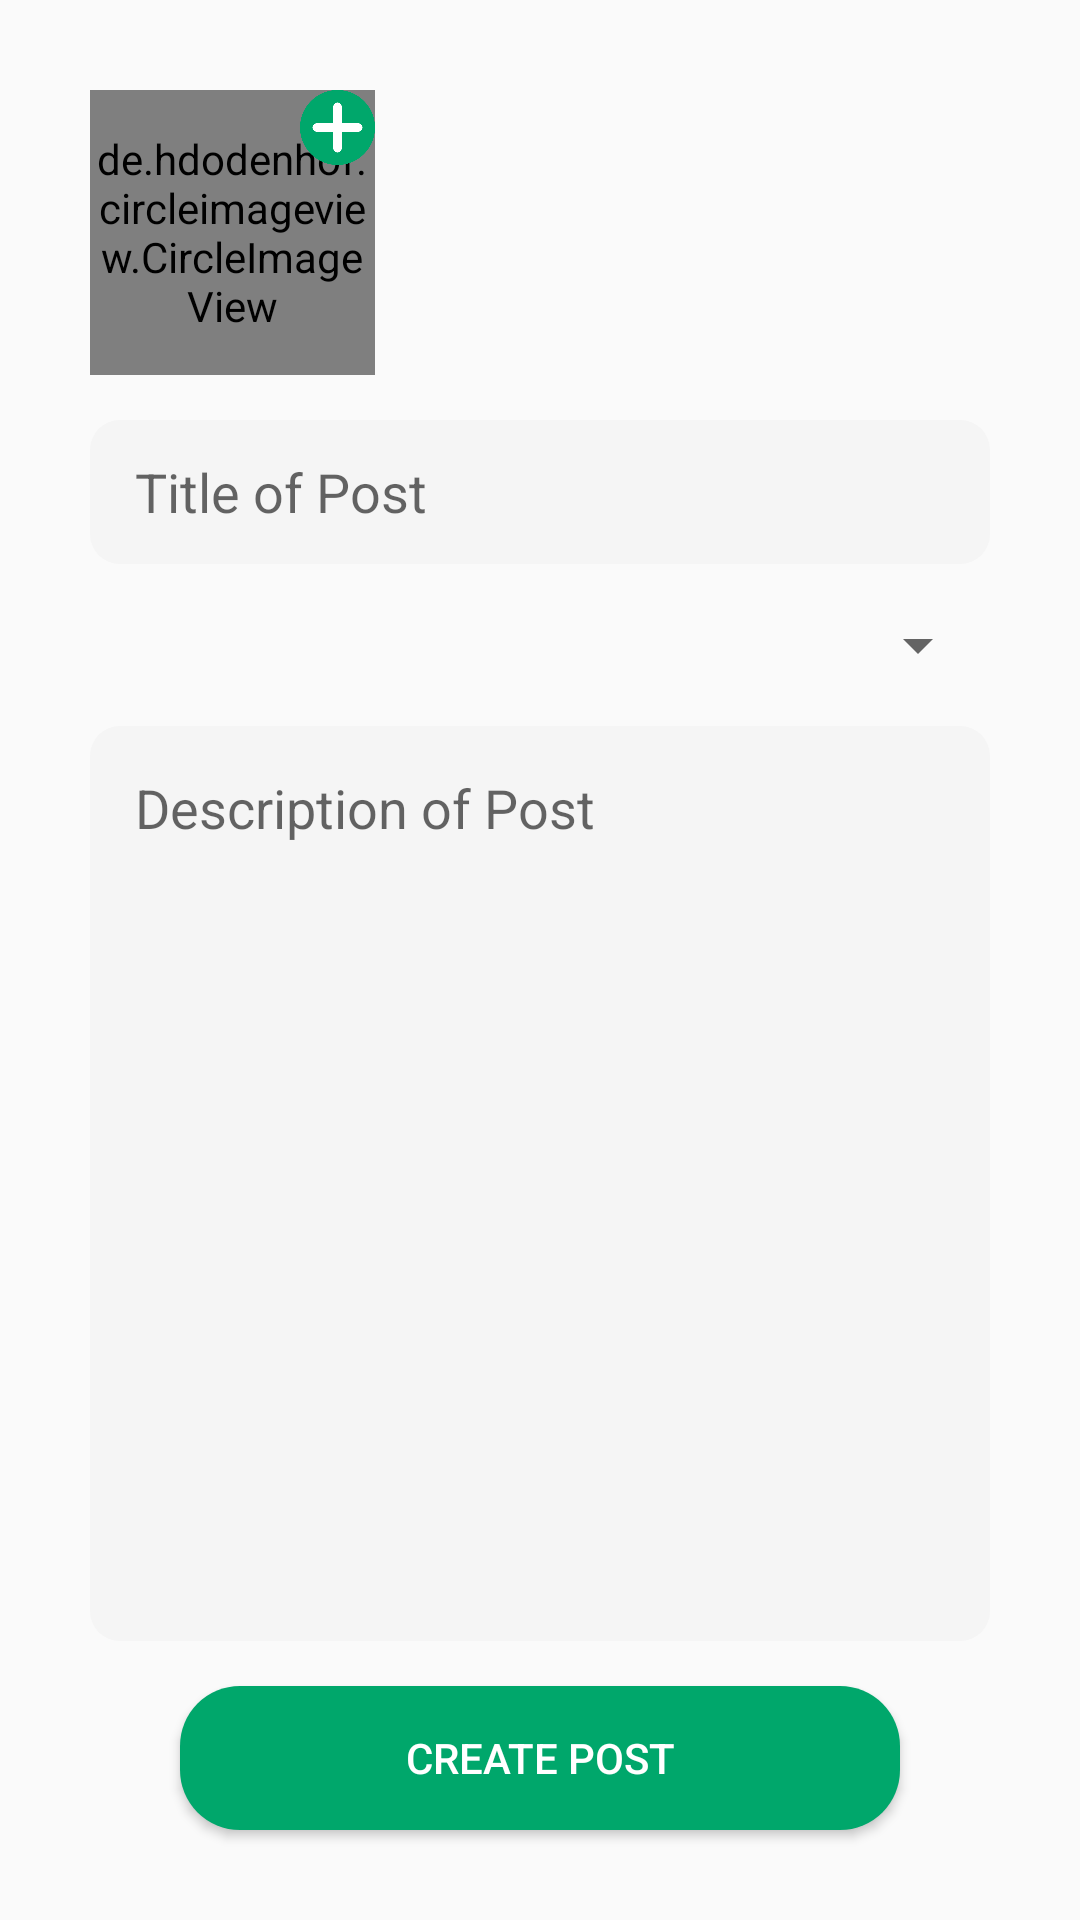

This screen was rendered from an Android layout file. Write that file and the resources it references.
<!-- AndroidManifest.xml: application theme Theme.Fitomatic -->
<!-- res/layout/activity_post_creation_single.xml -->
<?xml version="1.0" encoding="utf-8"?>
<androidx.constraintlayout.widget.ConstraintLayout xmlns:android="http://schemas.android.com/apk/res/android"
    xmlns:app="http://schemas.android.com/apk/res-auto"
    xmlns:tools="http://schemas.android.com/tools"
    android:layout_width="match_parent"
    android:layout_height="match_parent"
    tools:context=".Posts.PostCreationSingle">

    <Spinner
        android:id="@+id/spinnerActivitySingle"
        android:layout_width="0dp"
        android:layout_height="wrap_content"
        android:layout_marginStart="30dp"
        android:layout_marginTop="15dp"
        android:layout_marginEnd="30dp"
        app:layout_constraintEnd_toEndOf="parent"
        app:layout_constraintStart_toStartOf="parent"
        app:layout_constraintTop_toBottomOf="@+id/createTitleSingle" />


    <de.hdodenhof.circleimageview.CircleImageView
        android:id="@+id/postImageSingle"
        android:layout_width="0dp"
        android:layout_height="0dp"
        android:layout_marginStart="30dp"
        android:layout_marginTop="30dp"

        android:layout_marginBottom="15dp"
        android:src="@android:drawable/ic_menu_gallery"
        app:layout_constraintBottom_toTopOf="@+id/createTitleSingle"
        app:layout_constraintDimensionRatio="1:1"
        app:layout_constraintStart_toStartOf="parent"
        app:layout_constraintTop_toTopOf="parent"
        tools:ignore="MissingConstraints" />

    <ImageView
        android:id="@+id/editIconPicture3"
        android:layout_width="25dp"
        android:layout_height="25dp"
        app:layout_constraintEnd_toEndOf="@+id/postImageSingle"
        app:layout_constraintTop_toTopOf="@+id/postImageSingle"
        app:srcCompat="@drawable/add_icon" />

    <EditText
        android:id="@+id/createTitleSingle"
        android:layout_width="0dp"
        android:layout_height="wrap_content"
        android:layout_marginStart="30dp"
        android:layout_marginTop="140dp"
        android:layout_marginEnd="30dp"
        android:background="@drawable/textfield"
        android:ems="10"
        android:hint="Title of Post"
        android:inputType="textEmailAddress"
        android:minHeight="48dp"
        android:paddingLeft="15dp"
        android:textColor="@color/purple"
        app:layout_constraintEnd_toEndOf="parent"
        app:layout_constraintHorizontal_bias="0.0"
        app:layout_constraintStart_toStartOf="parent"
        app:layout_constraintTop_toTopOf="parent" />

    <EditText
        android:id="@+id/createDescriptionSingle"
        android:layout_width="0dp"
        android:layout_height="0dp"
        android:layout_marginStart="30dp"
        android:layout_marginTop="15dp"
        android:layout_marginEnd="30dp"
        android:layout_marginBottom="15dp"
        android:background="@drawable/textfield"
        android:ems="10"
        android:gravity="top"
        android:hint="Description of Post"
        android:inputType="textEmailAddress"
        android:minHeight="200dp"
        android:padding="15dp"
        android:singleLine="false"
        android:textColor="@color/purple"
        app:layout_constraintBottom_toTopOf="@+id/createPostSingle"
        app:layout_constraintEnd_toEndOf="parent"
        app:layout_constraintHorizontal_bias="0.0"
        app:layout_constraintStart_toStartOf="parent"
        app:layout_constraintTop_toBottomOf="@+id/spinnerActivitySingle"
        tools:ignore="RtlCompat" />


    <Button
        android:id="@+id/createPostSingle"
        android:layout_width="0dp"
        android:layout_height="wrap_content"
        android:layout_marginStart="60dp"
        android:layout_marginEnd="60dp"
        android:layout_marginBottom="30dp"
        android:background="@drawable/action_button"
        android:text="Create Post"
        android:textColor="@color/white"
        app:layout_constraintBottom_toBottomOf="parent"
        app:layout_constraintEnd_toEndOf="parent"
        app:layout_constraintStart_toStartOf="parent" />

</androidx.constraintlayout.widget.ConstraintLayout>
<!-- resources referenced by this layout -->
<resources>
  <color name="purple">#1D1D35</color>
  <color name="white">#FFFFFFFF</color>
  <!-- drawable action_button (drawable) -->
  <?xml version="1.0" encoding="utf-8"?>
  <shape xmlns:android="http://schemas.android.com/apk/res/android" android:shape="rectangle">
  
      <solid android:color="@color/green"/>
      <corners android:radius="20dp"/>
  
  </shape>
  <!-- drawable add_icon: png bitmap (drawable-xxxhdpi, 8645 bytes) -->
  <!-- drawable textfield (drawable) -->
  <?xml version="1.0" encoding="utf-8"?>
  <shape xmlns:android="http://schemas.android.com/apk/res/android" android:shape="rectangle">
  
      <solid android:color="@color/grey"/>
      <corners android:radius="10dp"/>
  
  </shape>
  <style name="Theme.Fitomatic" parent="Theme.MaterialComponents.Light.NoActionBar.Bridge">
          
          <item name="colorPrimary">@color/white</item>
          <item name="colorPrimaryVariant">@color/grey</item>
          <item name="colorOnPrimary">@color/black</item>
          
          <item name="colorSecondary">@color/purple</item>
          <item name="colorSecondaryVariant">@color/purple_tint</item>
          <item name="colorOnSecondary">@color/green</item>
          
          <item name="android:statusBarColor" tools:targetApi="l">?attr/colorSecondary</item>
          <item name="android:navigationBarColor">?attr/colorSecondary</item>
          
      </style>
  <color name="green">#00A76B</color>
  <color name="grey">#F5F5F5</color>
  <color name="black">#FF000000</color>
  <color name="purple_tint">#3B3B68</color>
</resources>
